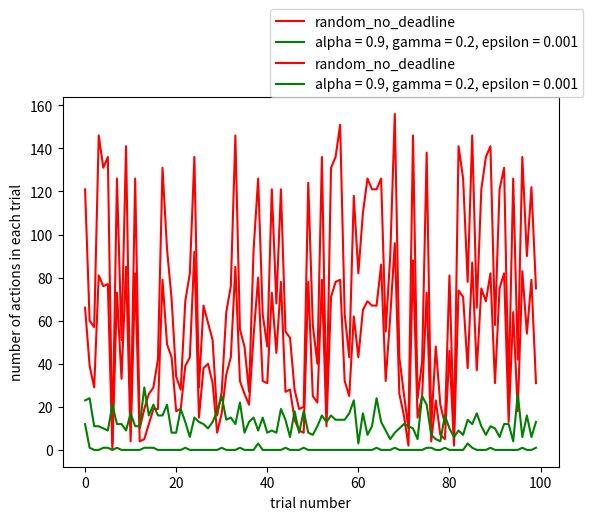

The matplotlib source for this figure:
alpha_5 = 0.5
gamma_5 = 0.5
epsilon_5 = 0.01
total_actions_5 = 1420
total_rewards_5 = 2430.0
number_of_negative_reward_5 =  [6, 8, 11, 1, 0, 3, 0, 0, 0, 0, 0, 1, 0, 0, 0, 0, 1, 1, 0, 1, 2, 1, 1, 0, 2, 0, 1, 1, 2, 0, 2, 0, 1, 0, 1, 3, 4, 0, 1, 0, 1, 0, 0, 2, 0, 0, 2, 0, 0, 0, 0, 0, 1, 6, 4, 8, 11, 3, 4, 3, 10, 5, 0, 0, 0, 2, 2, 2, 0, 0, 0, 1, 1, 0, 0, 2, 0, 0, 2, 0, 3, 1, 2, 0, 1, 0, 0, 2, 0, 0, 2, 1, 0, 0, 0, 0, 0, 0, 1, 0]
number_of_actions_5 = [21, 17, 36, 22, 3, 16, 10, 11, 8, 18, 7, 27, 13, 12, 12, 6, 4, 22, 15, 28, 21, 22, 16, 18, 6, 26, 22, 6, 9, 5, 19, 12, 3, 3, 7, 15, 21, 19, 9, 17, 16, 2, 10, 18, 10, 11, 19, 10, 7, 7, 7, 8, 9, 27, 19, 35, 36, 13, 11, 14, 31, 14, 8, 16, 8, 26, 28, 12, 6, 25, 9, 13, 13, 13, 9, 16, 11, 16, 24, 2, 26, 22, 18, 6, 19, 19, 6, 7, 29, 8, 11, 7, 4, 9, 9, 4, 12, 8, 13, 10]
total_rewards_each_trial_5 = [25.0, 23.0, 27.0, 31.5, 16.0, 27.5, 18.0, 22.0, 18.0, 24.0, 18.0, 25.5, 26.0, 26.0, 18.0, 18.0, 15.5, 27.5, 28.0, 27.5, 31.0, 37.5, 31.5, 26.0, 15.0, 24.0, 23.5, 17.5, 19.0, 18.0, 31.0, 24.0, 13.5, 13.5, 15.5, 26.5, 37.5, 26.0, 19.5, 28.0, 25.5, 11.5, 22.0, 33.0, 20.0, 24.0, 31.0, 20.0, 20.0, 18.0, 20.0, 20.0, 16.5, 37.5, 36.0, 60.0, 44.5, 26.0, 21.5, 30.5, 37.0, 25.5, 20.0, 24.0, 20.0, 17.0, 43.0, 23.0, 18.0, 26.0, 22.0, 21.5, 25.5, 22.0, 20.0, 31.0, 26.0, 20.0, 41.0, 11.5, 34.5, 27.5, 31.0, 22.0, 25.0, 24.0, 18.0, 15.0, 30.0, 18.0, 24.5, 15.5, 18.0, 26.0, 22.0, 18.0, 20.0, 20.0, 27.5, 22.0]
number_of_successful_trials_5 = 96

alpha_4 = 0.9
gamma_4 = 0.2
epsilon_4 = 0.01
total_actions_4 = 1385
total_rewards_4 = 2252.0
number_of_negative_reward_4 = [19, 3, 3, 0, 0, 0, 0, 0, 2, 0, 0, 0, 0, 1, 0, 0, 0, 1, 0, 0, 0, 0, 0, 0, 1, 0, 2, 1, 1, 0, 0, 0, 0, 1, 0, 1, 0, 0, 1, 2, 0, 0, 0, 0, 0, 1, 1, 0, 0, 0, 1, 0, 0, 1, 2, 1, 0, 0, 1, 0, 0, 2, 0, 2, 0, 1, 1, 0, 0, 0, 0, 2, 1, 0, 0, 0, 0, 1, 0, 0, 2, 0, 0, 0, 1, 0, 0, 0, 0, 0, 1, 5, 0, 0, 0, 0, 0, 1, 0, 2]
number_of_actions_4 = [36, 13, 13, 9, 18, 12, 13, 8, 17, 16, 16, 18, 23, 22, 8, 11, 25, 14, 8, 11, 7, 4, 13, 8, 9, 6, 25, 22, 19, 21, 7, 12, 7, 10, 7, 6, 11, 4, 16, 26, 6, 11, 6, 11, 10, 12, 10, 7, 5, 12, 16, 16, 7, 6, 16, 25, 10, 11, 12, 25, 14, 16, 5, 21, 13, 22, 19, 7, 13, 11, 16, 21, 23, 16, 18, 16, 17, 14, 17, 13, 25, 21, 9, 8, 27, 8, 7, 9, 9, 13, 19, 25, 26, 5, 18, 14, 11, 8, 12, 14]
total_rewards_each_trial_4 = [6.0, 20.0, 17.5, 22.0, 24.0, 24.0, 20.0, 22.0, 26.0, 22.0, 24.0, 32.0, 26.0, 25.5, 18.0, 24.0, 30.0, 25.0, 20.0, 18.0, 18.0, 18.0, 24.0, 26.0, 19.5, 18.0, 30.5, 25.0, 27.5, 28.0, 18.0, 26.0, 24.0, 23.5, 20.0, 19.5, 18.0, 18.0, 19.5, 15.0, 18.0, 24.0, 18.0, 18.0, 24.0, 25.5, 19.5, 18.0, 18.0, 18.0, 19.0, 22.0, 18.0, 19.5, 16.5, 31.5, 20.0, 20.0, 21.0, 32.0, 22.0, 31.0, 20.0, 25.0, 20.0, 25.0, 35.5, 20.0, 20.0, 20.0, 26.0, 22.0, 21.5, 24.0, 22.0, 26.0, 26.0, 21.5, 22.0, 24.0, 23.0, 26.0, 20.0, 24.0, 33.5, 18.0, 20.0, 20.0, 22.0, 22.0, 27.5, 23.0, 32.0, 18.0, 30.0, 24.0, 24.0, 21.0, 28.0, 20.0]
number_of_successful_trials_4 = 98

alpha_3 = 0.5
gamma_3 = 0.2
epsilon_3 = 0.001
total_actions_3 = 1337
total_rewards_3 = 2240.0
number_of_negative_reward_3 = [12, 7, 1, 2, 0, 0, 1, 0, 1, 5, 0, 0, 0, 0, 0, 0, 1, 0, 0, 0, 0, 0, 0, 2, 0, 2, 0, 0, 0, 0, 0, 0, 0, 0, 0, 0, 0, 0, 0, 0, 0, 0, 0, 0, 0, 1, 0, 0, 0, 0, 0, 0, 0, 0, 0, 1, 0, 0, 0, 0, 0, 0, 0, 0, 0, 0, 0, 1, 1, 0, 0, 0, 0, 0, 0, 0, 0, 0, 0, 0, 0, 0, 0, 0, 0, 0, 0, 0, 0, 0, 0, 0, 0, 0, 0, 0, 0, 0, 0, 0]
number_of_actions_3 = [22, 21, 15, 10, 5, 5, 8, 10, 25, 13, 12, 5, 19, 7, 11, 5, 16, 10, 17, 6, 14, 7, 19, 15, 8, 11, 17, 12, 12, 31, 10, 8, 8, 13, 17, 16, 11, 11, 36, 11, 10, 16, 31, 21, 9, 16, 6, 7, 10, 22, 17, 5, 17, 4, 12, 10, 17, 6, 14, 12, 14, 13, 5, 23, 14, 19, 13, 8, 16, 9, 12, 7, 11, 25, 10, 17, 11, 19, 8, 13, 11, 11, 10, 13, 29, 23, 5, 9, 22, 7, 21, 16, 26, 12, 11, 16, 5, 5, 9, 18]
total_rewards_each_trial_3 = [16.0, 18.5, 29.0, 18.5, 20.0, 18.0, 21.5, 20.0, 31.0, 18.0, 22.0, 16.0, 30.0, 18.0, 22.0, 18.0, 21.5, 18.0, 24.0, 20.0, 24.0, 20.0, 26.0, 22.0, 20.0, 26.5, 24.0, 20.0, 22.0, 30.0, 22.0, 26.0, 22.0, 22.0, 28.0, 20.0, 18.0, 18.0, 30.0, 18.0, 22.0, 22.0, 32.0, 30.0, 18.0, 29.0, 16.0, 20.0, 18.0, 26.0, 28.0, 18.0, 20.0, 18.0, 18.0, 19.5, 24.0, 18.0, 22.0, 22.0, 24.0, 18.0, 18.0, 26.0, 18.0, 28.0, 26.0, 21.5, 27.5, 20.0, 28.0, 20.0, 24.0, 26.0, 18.0, 26.0, 24.0, 26.0, 20.0, 24.0, 22.0, 24.0, 22.0, 26.0, 26.0, 28.0, 20.0, 20.0, 28.0, 24.0, 26.0, 22.0, 26.0, 20.0, 26.0, 22.0, 18.0, 20.0, 18.0, 20.0]
number_of_successful_trials_3 = 99

alpha_2 = 0.9
gamma_2 = 0.5
epsilon_2 = 0.001
total_actions_2 = 1357
total_rewards_2 = 2182.5
number_of_negative_reward_2 = [14, 14, 0, 5, 5, 3, 3, 5, 2, 3, 6, 4, 9, 0, 0, 0, 2, 0, 0, 0, 2, 0, 3, 0, 0, 2, 2, 0, 4, 0, 0, 0, 0, 0, 0, 0, 0, 1, 2, 0, 1, 1, 0, 0, 0, 0, 0, 0, 0, 0, 0, 0, 0, 0, 0, 0, 0, 0, 0, 0, 0, 0, 0, 0, 0, 0, 0, 1, 0, 0, 0, 0, 0, 1, 1, 0, 0, 0, 0, 0, 0, 0, 0, 0, 0, 0, 0, 1, 0, 0, 0, 0, 0, 0, 0, 1, 1, 0, 0, 0]
number_of_actions_2 = [29, 26, 6, 11, 10, 10, 8, 14, 8, 16, 16, 8, 26, 19, 7, 11, 19, 4, 11, 9, 13, 11, 13, 7, 16, 11, 16, 14, 21, 6, 9, 11, 16, 8, 16, 17, 18, 28, 16, 21, 27, 15, 11, 9, 16, 14, 13, 6, 12, 16, 11, 9, 7, 9, 13, 14, 10, 11, 6, 6, 21, 13, 13, 13, 26, 16, 16, 17, 22, 10, 16, 13, 12, 14, 10, 21, 11, 32, 11, 6, 13, 14, 15, 12, 16, 11, 6, 14, 9, 14, 14, 21, 11, 2, 8, 8, 17, 17, 15, 16]
total_rewards_each_trial_2 =  [18.0, 11.0, 22.0, 17.5, 15.0, 21.5, 17.0, 24.0, 21.0, 34.5, 26.0, 15.0, 12.5, 28.0, 20.0, 20.0, 24.0, 18.0, 24.0, 22.0, 18.5, 20.0, 15.0, 18.0, 20.0, 20.0, 24.0, 24.0, 16.0, 18.0, 24.0, 20.0, 20.0, 18.0, 18.0, 24.0, 30.0, 23.0, 26.5, 22.0, 37.5, 23.5, 18.0, 20.0, 18.0, 22.0, 20.0, 18.0, 24.0, 24.0, 20.0, 26.0, 18.0, 22.0, 22.0, 28.0, 20.0, 18.0, 20.0, 22.0, 30.0, 22.0, 26.0, 24.0, 30.0, 22.0, 20.0, 27.5, 26.0, 20.0, 20.0, 26.0, 22.0, 25.5, 15.5, 24.0, 22.0, 30.0, 20.0, 22.0, 18.0, 20.0, 22.0, 20.0, 22.0, 26.0, 22.0, 23.5, 20.0, 24.0, 22.0, 28.0, 22.0, 11.5, 22.0, 21.0, 19.0, 26.0, 24.0, 24.0]
number_of_successful_trials_2 = 98

alpha_1 = 0.9
gamma_1 = 0.2
epsilon_1 = 0.001
total_actions_1 = 1282
total_rewards_1 = 2235.5
number_of_negative_reward_1 = [12, 1, 0, 0, 1, 1, 0, 1, 0, 0, 0, 0, 0, 1, 1, 1, 0, 0, 0, 0, 0, 0, 1, 0, 0, 0, 0, 0, 0, 0, 1, 0, 0, 0, 1, 0, 0, 0, 3, 0, 0, 0, 0, 0, 1, 0, 0, 0, 1, 0, 0, 0, 0, 0, 0, 0, 0, 0, 0, 0, 0, 0, 0, 0, 1, 0, 0, 0, 1, 0, 0, 0, 0, 0, 0, 1, 1, 0, 0, 1, 0, 0, 0, 0, 3, 1, 0, 0, 0, 1, 0, 0, 0, 0, 0, 0, 1, 0, 0, 1]
number_of_actions_1 = [23, 24, 11, 11, 10, 9, 21, 12, 12, 9, 17, 11, 11, 29, 16, 21, 16, 16, 21, 8, 8, 19, 13, 6, 15, 13, 12, 10, 13, 18, 25, 14, 15, 12, 22, 8, 13, 15, 9, 15, 8, 9, 8, 19, 14, 6, 18, 8, 18, 8, 7, 11, 16, 13, 16, 14, 14, 14, 17, 23, 3, 17, 7, 11, 24, 13, 9, 5, 8, 10, 12, 11, 10, 5, 25, 21, 7, 5, 4, 16, 10, 6, 9, 7, 14, 12, 17, 11, 7, 11, 10, 6, 12, 12, 4, 26, 6, 16, 6, 13]
total_rewards_each_trial_1 = [18.0, 31.0, 18.0, 22.0, 19.5, 15.5, 26.0, 23.0, 22.0, 24.0, 24.0, 20.0, 22.0, 27.5, 19.5, 29.5, 22.0, 24.0, 28.0, 18.0, 20.0, 24.0, 25.5, 18.0, 22.0, 24.0, 20.0, 24.0, 26.0, 26.0, 35.5, 22.0, 24.0, 20.0, 31.5, 18.0, 22.0, 26.0, 17.0, 22.0, 18.0, 18.0, 18.0, 28.0, 19.0, 18.0, 26.0, 24.0, 25.5, 20.0, 20.0, 22.0, 26.0, 20.0, 22.0, 24.0, 24.0, 26.0, 28.0, 30.0, 16.0, 22.0, 18.0, 18.0, 23.5, 20.0, 20.0, 18.0, 21.5, 20.0, 22.0, 24.0, 22.0, 18.0, 28.0, 27.0, 15.5, 20.0, 18.0, 23.5, 24.0, 20.0, 20.0, 18.0, 19.5, 21.5, 28.0, 22.0, 18.0, 23.5, 22.0, 22.0, 28.0, 20.0, 18.0, 32.0, 19.0, 22.0, 22.0, 23.5]
number_of_successful_trials_1 = 100

total_actions_random_no_deadline = 7855
total_rewards_random_no_deadline = -273.5
number_of_negative_reward_random_no_deadline = [66, 39, 29, 81, 76, 77, 0, 73, 33, 85, 4, 82, 4, 5, 12, 19, 19, 79, 49, 43, 18, 19, 39, 43, 92, 15, 38, 40, 31, 8, 17, 35, 43, 85, 32, 26, 21, 53, 80, 32, 31, 73, 45, 78, 27, 28, 14, 9, 8, 78, 25, 22, 79, 11, 71, 78, 79, 32, 25, 62, 43, 65, 69, 67, 67, 86, 32, 62, 96, 26, 16, 2, 88, 15, 25, 73, 4, 23, 7, 5, 46, 2, 74, 71, 38, 87, 37, 75, 69, 82, 31, 75, 82, 13, 64, 18, 83, 54, 79, 31]
number_of_actions_random_no_deadline = [121, 60, 57, 146, 131, 136, 3, 126, 51, 141, 11, 126, 10, 19, 26, 29, 42, 131, 93, 70, 34, 28, 69, 82, 136, 29, 67, 59, 51, 16, 27, 64, 76, 146, 56, 48, 27, 93, 126, 63, 48, 121, 68, 121, 55, 52, 28, 19, 20, 124, 58, 40, 136, 18, 131, 136, 151, 63, 43, 118, 82, 110, 126, 121, 121, 126, 55, 90, 156, 43, 26, 10, 146, 24, 41, 138, 11, 48, 21, 12, 81, 8, 141, 126, 78, 146, 66, 121, 136, 141, 58, 121, 131, 27, 126, 42, 136, 90, 122, 75]
total_rewards_each_trial_random_no_deadline = [-2.0, -4.0, 8.0, -5.0, -16.5, 1.5, 11.5, -6.5, -9.5, -24.0, 8.5, -42.5, 12.5, 17.5, 15.5, 9.0, 6.0, -21.5, 9.0, -17.0, 0.5, 4.5, 1.5, -3.0, -32.0, 6.5, -6.0, -16.0, -4.5, 10.5, 6.5, 6.0, -9.0, -16.0, -1.0, -2.5, -5.0, -11.0, -24.0, 2.0, -8.0, -24.0, -8.0, -10.0, -1.5, 2.0, 13.5, 19.0, 12.0, -30.5, 5.0, 7.5, -7.5, 8.5, -1.5, 3.5, 0.0, -3.0, -12.0, 1.5, 6.0, -17.0, -5.0, -10.0, -15.0, -36.5, 1.5, -18.5, -11.0, -2.5, 6.0, 18.0, -22.5, 10.0, -7.0, 3.0, 13.5, 11.5, 20.5, 10.5, 3.0, 16.5, -4.5, -9.5, 12.5, -8.5, -0.5, -10.5, -8.0, -12.0, 5.0, -19.5, -13.5, 16.5, 4.0, 9.0, -11.5, -11.5, -27.5, 16.5]
number_of_successful_trials_random_no_deadline = 67

total_actions_random = 2743
total_rewards_random = 12.0
number_of_negative_reward_random = [16, 10, 11, 20, 14, 11, 10, 12, 14, 16, 17, 20, 17, 27, 15, 14, 25, 14, 3, 20, 16, 12, 5, 6, 12, 17, 13, 14, 22, 22, 9, 24, 25, 14, 14, 13, 7, 17, 26, 35, 13, 17, 20, 19, 18, 7, 6, 16, 17, 16, 12, 14, 13, 17, 13, 16, 3, 19, 29, 20, 19, 26, 20, 13, 24, 16, 34, 12, 17, 4, 13, 22, 0, 18, 9, 17, 21, 21, 17, 13, 19, 18, 16, 12, 22, 14, 8, 12, 16, 14, 17, 23, 19, 12, 18, 28, 15, 3, 15, 13]
number_of_actions_random = [26, 14, 31, 26, 26, 21, 17, 31, 21, 26, 31, 31, 31, 41, 31, 31, 41, 21, 6, 31, 26, 21, 16, 11, 21, 21, 21, 21, 41, 39, 17, 41, 46, 26, 31, 26, 20, 21, 46, 61, 21, 31, 36, 36, 31, 16, 9, 26, 26, 31, 21, 26, 21, 26, 26, 26, 7, 26, 46, 36, 41, 41, 36, 21, 37, 31, 51, 26, 26, 15, 21, 33, 1, 26, 31, 36, 26, 36, 26, 26, 36, 25, 21, 21, 41, 31, 13, 21, 26, 21, 26, 36, 31, 26, 31, 41, 21, 10, 26, 21]
total_rewards_each_trial_random = [1.0, 7.5, 3.5, -12.0, -3.5, -1.5, 5.5, 5.0, -2.5, -6.0, -6.0, -11.5, -2.0, -3.0, 4.0, 1.0, -2.5, -8.0, 13.0, -1.0, -5.0, 6.0, 24.5, 6.5, -6.5, -8.5, -2.0, -0.5, -6.0, 11.5, 11.5, -6.5, -5.0, -2.5, 0.5, -0.5, 20.5, -8.5, -1.5, 3.5, -4.5, 4.0, -7.0, 0.5, -2.0, 12.5, 7.5, -3.0, 4.5, 3.0, 2.0, 4.0, -4.0, -1.5, -4.0, 0.5, 12.0, -7.5, -5.5, -3.0, 12.0, -5.5, -6.0, -6.5, 2.0, 6.0, -15.5, 0.5, -5.0, 13.0, 1.0, 7.0, 9.5, -10.5, 9.0, 5.5, -13.5, -6.5, -6.5, -6.0, 1.5, 1.5, -9.0, 3.5, 1.5, 1.5, 5.5, -5.0, 2.5, -6.0, -3.5, -10.0, -1.0, 9.0, -4.0, -6.5, -7.0, 13.5, 9.0, 10.0]
number_of_successful_trials_random = 22

import matplotlib.pyplot as plt
plt.plot(number_of_negative_reward_random_no_deadline, 'r', label = 'random_no_deadline')
plt.plot(number_of_negative_reward_1,'g', label = 'alpha = 0.9, gamma = 0.2, epsilon = 0.001')
plt.legend(bbox_to_anchor=(1.05, 1), loc=4, borderaxespad=0.)
plt.ylabel('number of negative reward in each trial')
plt.xlabel('trial number')
plt.show()

import matplotlib.pyplot as plt
plt.plot(number_of_actions_random_no_deadline, 'r', label = 'random_no_deadline')
plt.plot(number_of_actions_1,'g', label = 'alpha = 0.9, gamma = 0.2, epsilon = 0.001')
plt.legend(bbox_to_anchor=(1.05, 1), loc=4, borderaxespad=0.)
plt.ylabel('number of actions in each trial')
plt.xlabel('trial number')
plt.show()

